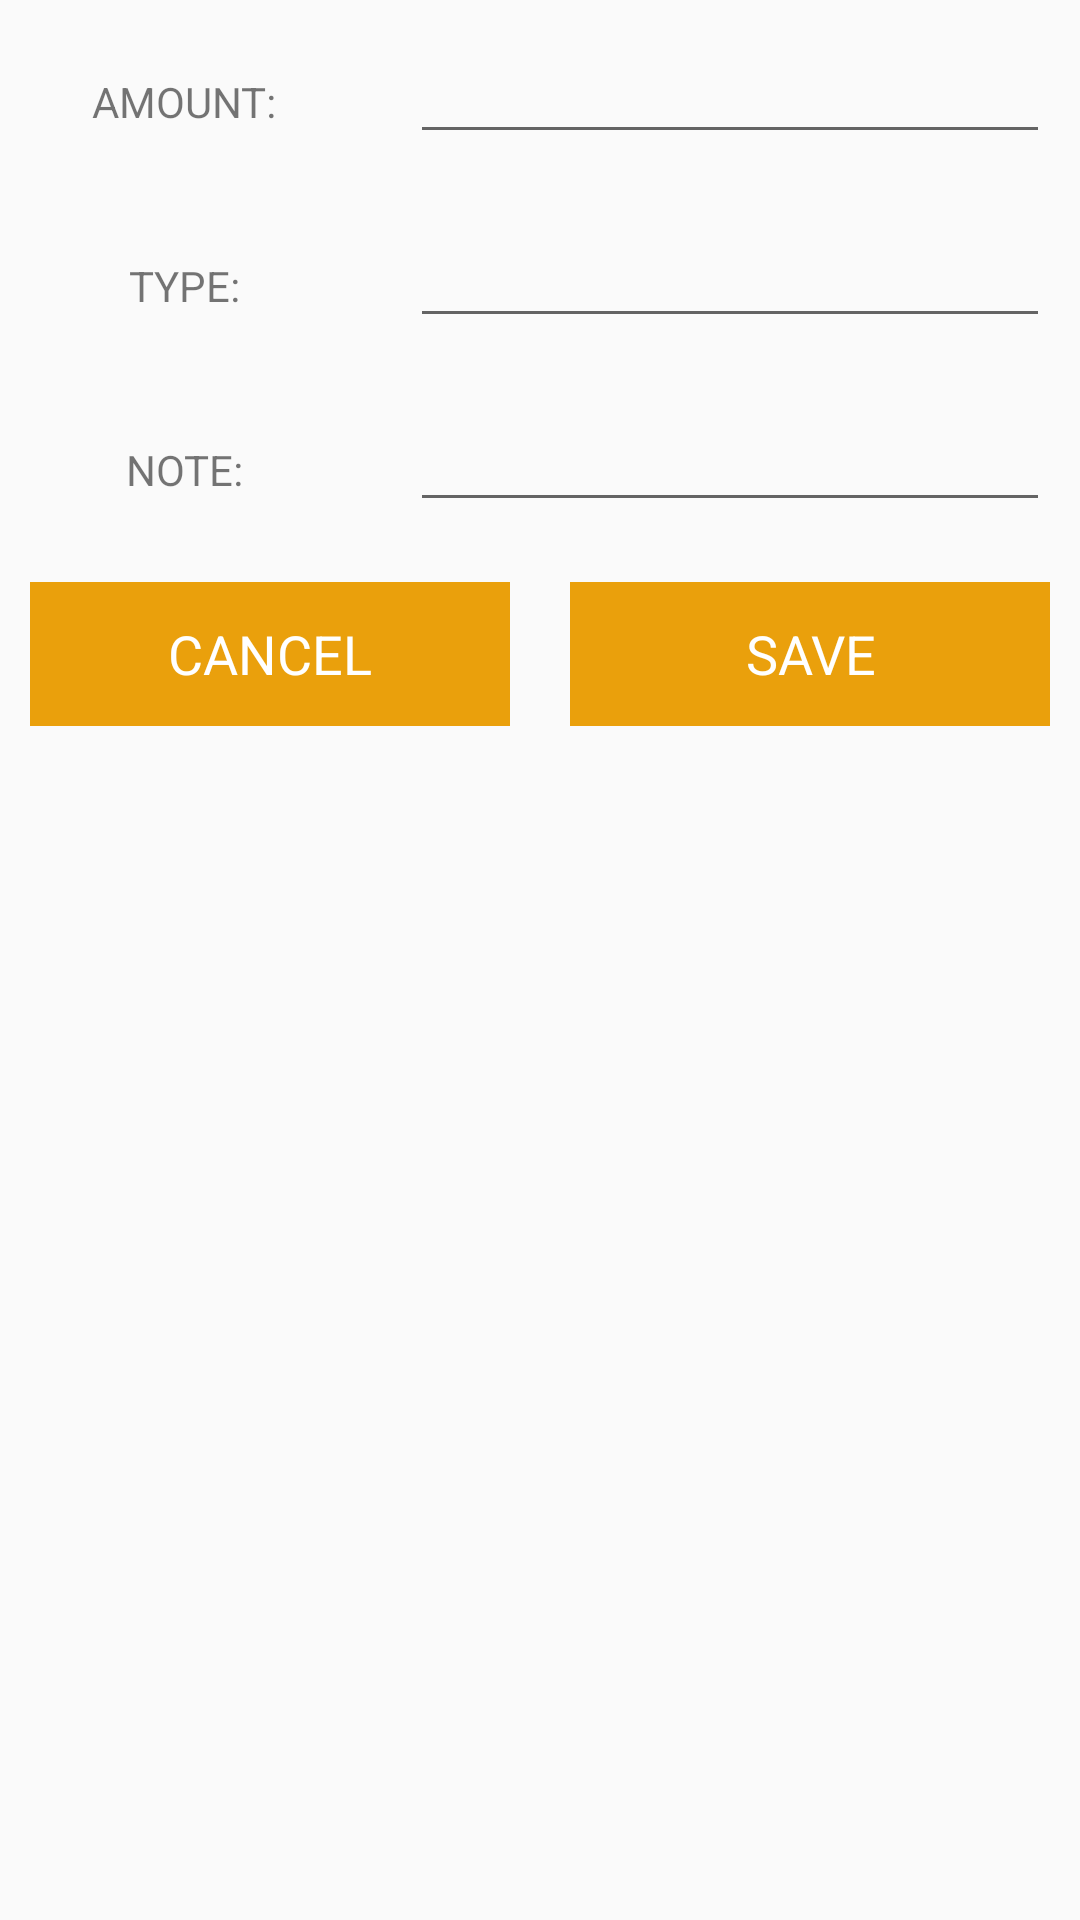

Reconstruct the res/layout file that produces this screen, plus the resources it refers to.
<!-- AndroidManifest.xml: application theme AppTheme -->
<!-- res/layout/custom_layout_for_insertdata.xml -->
<?xml version="1.0" encoding="utf-8"?>
<LinearLayout xmlns:android="http://schemas.android.com/apk/res/android"
    android:orientation="vertical" android:layout_width="match_parent"
    android:layout_height="match_parent">

    <ScrollView
        android:layout_width="match_parent"
        android:layout_height="match_parent">

        <LinearLayout
            android:layout_width="match_parent"
            android:orientation="vertical"
            android:layout_height="match_parent">

            <LinearLayout
                android:layout_width="match_parent"
                android:orientation="horizontal"
                android:layout_height="wrap_content">
                
                <RelativeLayout
                    android:layout_width="0dp"
                    android:layout_height="wrap_content"
                    android:layout_margin="10dp"
                    android:gravity="center"
                    android:layout_weight="1">

                    <TextView
                        android:layout_width="wrap_content"
                        android:layout_height="wrap_content"
                        android:text="AMOUNT: "/>

                </RelativeLayout>

                <RelativeLayout
                    android:layout_width="0dp"
                    android:layout_height="wrap_content"
                    android:layout_margin="10dp"
                    android:gravity="center"
                    android:layout_weight="2">

                    <EditText
                        android:layout_width="match_parent"
                        android:layout_height="wrap_content"
                        android:id="@+id/amount_edt"/>

                </RelativeLayout>

            </LinearLayout>


            <LinearLayout
                android:layout_width="match_parent"
                android:orientation="horizontal"
                android:layout_height="wrap_content">

                <RelativeLayout
                    android:layout_width="0dp"
                    android:layout_height="wrap_content"
                    android:layout_margin="10dp"
                    android:gravity="center"
                    android:layout_weight="1">

                    <TextView
                        android:layout_width="wrap_content"
                        android:layout_height="wrap_content"
                        android:text="TYPE: "/>

                </RelativeLayout>

                <RelativeLayout
                    android:layout_width="0dp"
                    android:layout_height="wrap_content"
                    android:layout_margin="10dp"
                    android:gravity="center"
                    android:layout_weight="2">

                    <EditText
                        android:layout_width="match_parent"
                        android:layout_height="wrap_content"
                        android:id="@+id/type_edt"/>

                </RelativeLayout>

            </LinearLayout>

            <LinearLayout
                android:layout_width="match_parent"
                android:orientation="horizontal"
                android:layout_height="wrap_content">

                <RelativeLayout
                    android:layout_width="0dp"
                    android:layout_height="wrap_content"
                    android:layout_margin="10dp"
                    android:gravity="center"
                    android:layout_weight="1">

                    <TextView
                        android:layout_width="wrap_content"
                        android:layout_height="wrap_content"
                        android:text="NOTE: "/>

                </RelativeLayout>

                <RelativeLayout
                    android:layout_width="0dp"
                    android:layout_height="wrap_content"
                    android:layout_margin="10dp"
                    android:gravity="center"
                    android:layout_weight="2">

                    <EditText
                        android:layout_width="match_parent"
                        android:layout_height="wrap_content"
                        android:id="@+id/note_edt"/>

                </RelativeLayout>

            </LinearLayout>

            <LinearLayout
                android:layout_width="match_parent"
                android:orientation="horizontal"
                android:layout_height="wrap_content">

                <RelativeLayout
                    android:layout_width="0dp"
                    android:layout_height="wrap_content"
                    android:layout_margin="10dp"
                    android:gravity="center"
                    android:layout_weight="1">

                    <Button
                        android:layout_width="match_parent"
                        android:layout_height="wrap_content"
                        android:text="CANCEL"
                        android:textAppearance="?android:textAppearanceMedium"
                        android:textColor="@android:color/white"
                        android:background="@color/nav_header"
                        android:id="@+id/btnCancel"/>

                </RelativeLayout>

                <RelativeLayout
                    android:layout_width="0dp"
                    android:layout_height="wrap_content"
                    android:layout_margin="10dp"
                    android:gravity="center"
                    android:layout_weight="1">

                    <Button
                        android:layout_width="match_parent"
                        android:layout_height="wrap_content"
                        android:text="SAVE"
                        android:textAppearance="?android:textAppearanceMedium"
                        android:textColor="@android:color/white"
                        android:background="@color/nav_header"
                        android:id="@+id/btnSave"/>

                </RelativeLayout>

            </LinearLayout>


        </LinearLayout>

    </ScrollView>

</LinearLayout>
<!-- resources referenced by this layout -->
<resources>
  <color name="nav_header">#FFEAA00C</color>
  <style name="AppTheme" parent="Theme.AppCompat.Light.NoActionBar">
          
          <item name="colorPrimary">@color/colorPrimary</item>
          <item name="colorPrimaryDark">@color/colorPrimaryDark</item>
          <item name="colorAccent">@color/colorAccent</item>
  
          <item name="windowActionBar">false</item>
          <item name="windowNoTitle">true</item>
          <item name="drawerArrowStyle">@style/DrawerIconStyle</item>
      </style>
  <color name="colorPrimary">#008577</color>
  <color name="colorPrimaryDark">#00574B</color>
  <color name="colorAccent">#e7ea10</color>
  <style name="DrawerIconStyle" parent="Widget.AppCompat.DrawerArrowToggle">
  
          <item name="color">@android:color/white</item>
  
      </style>
</resources>
